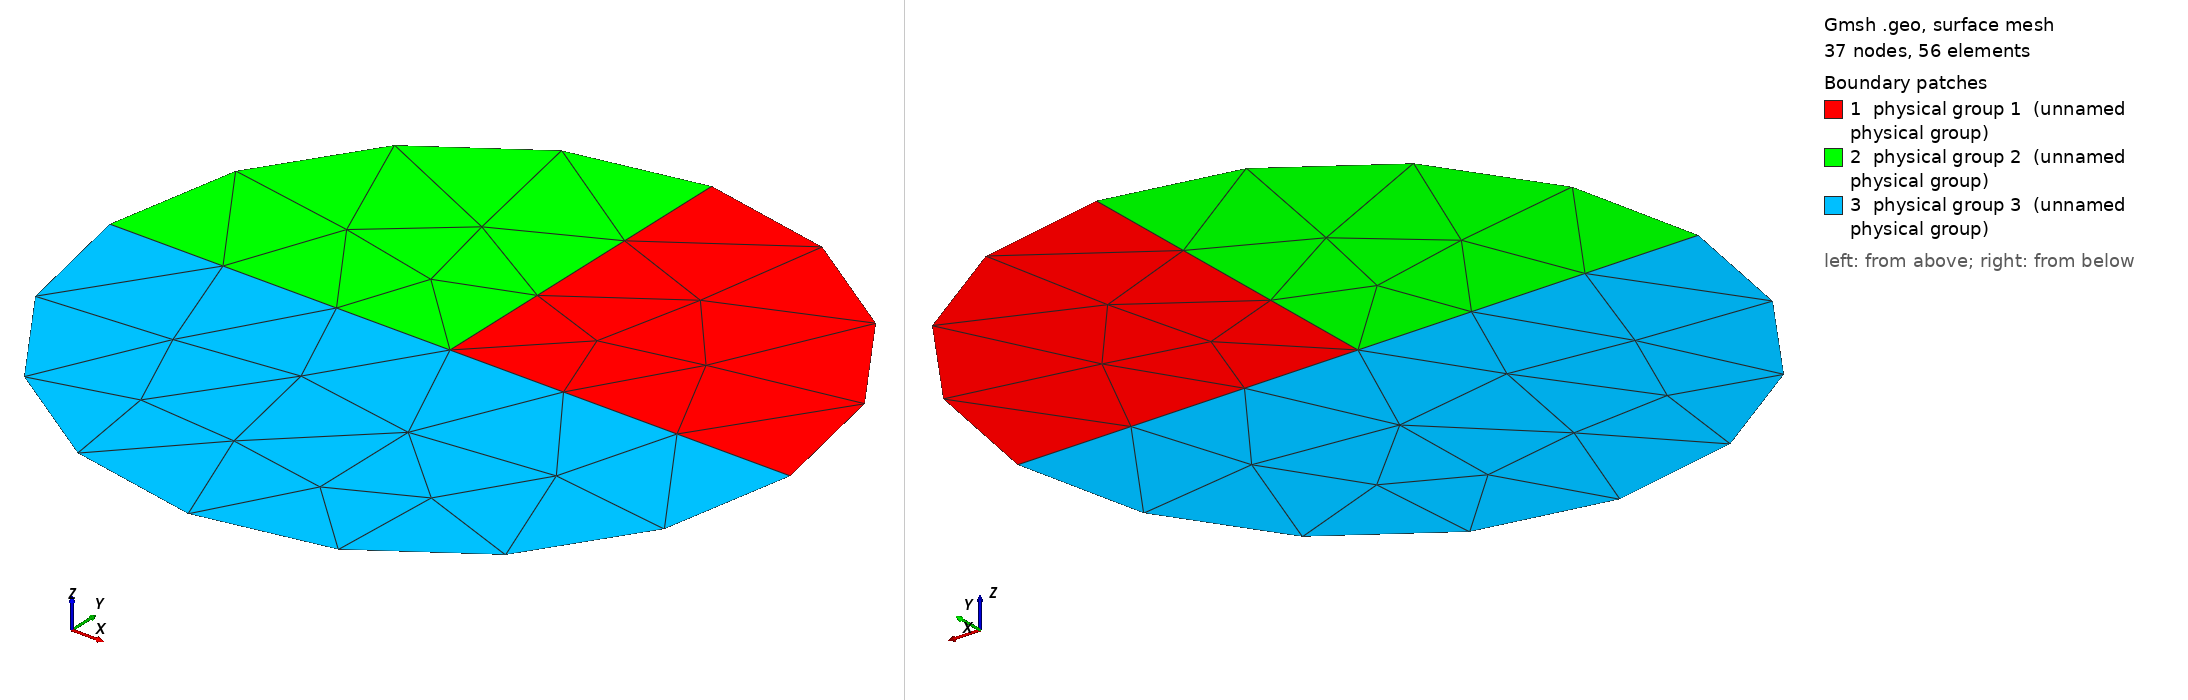

Gmsh geometry script, surface-meshed: 37 nodes, 56 surface elements. Boundary patches (legend numbers): 1 physical group 1 (unnamed physical group), 2 physical group 2 (unnamed physical group), 3 physical group 3 (unnamed physical group). Left view from above one corner, right view from below the opposite corner. Legend entries are the model's physical surfaces. The drawing asked Gmsh for element sizes between 1% and 20% of the model's largest extent; the script's own settings can give other sizes.

=== geom003.geo (drawn) ===
// Orthogonal T-junction: the CONTROL of the junction-angle family
// (geom003-geom007), which holds the outer disk fixed and varies only the
// angles of the radial cuts.
//
// Three materials meet at the centre. The interfaces are a full diameter
// (direction 0 deg) plus one stem at 90 deg, so every interface direction is
// congruent mod 90 -- a single axis-aligned cross satisfies all three tangency
// constraints at once. The vertex-based field is therefore WELL-POSED here.
// That is the point of this domain: it is the case where P1 gets away with it,
// and the baseline for reading geom004 and geom006, which differ from it only
// in the stem angle.
//
// Each cut meets the circle at a right angle, so the three boundary junctions
// are benign too, and the centre is the only place anything can go wrong.

Point(1) = {0, 0, 0, 1.0};  // junction: all materials meet here
Point(2) = {1, 0, 0, 1.0};  // cut at 0 deg
Point(3) = {6.12323399574e-17, 1, 0, 1.0};  // cut at 90 deg
Point(4) = {-1, 1.22464679915e-16, 0, 1.0};  // cut at 180 deg
Point(5) = {-1.83697019872e-16, -1, 0, 1.0};

// Radial material interfaces, shared by the two sectors on either side.
Line(1) = {1, 2};
Line(2) = {1, 3};
Line(3) = {1, 4};

// Outer boundary arcs.
Circle(4) = {2, 1, 3};
Circle(5) = {3, 1, 4};
Circle(6) = {4, 1, 5};
Circle(7) = {5, 1, 2};

Curve Loop(1) = {1, 4, -2};
Plane Surface(1) = {1};
Curve Loop(2) = {2, 5, -3};
Plane Surface(2) = {2};
Curve Loop(3) = {3, 6, 7, -1};
Plane Surface(3) = {3};

Physical Surface(1) = {1};
Physical Surface(2) = {2};
Physical Surface(3) = {3};
